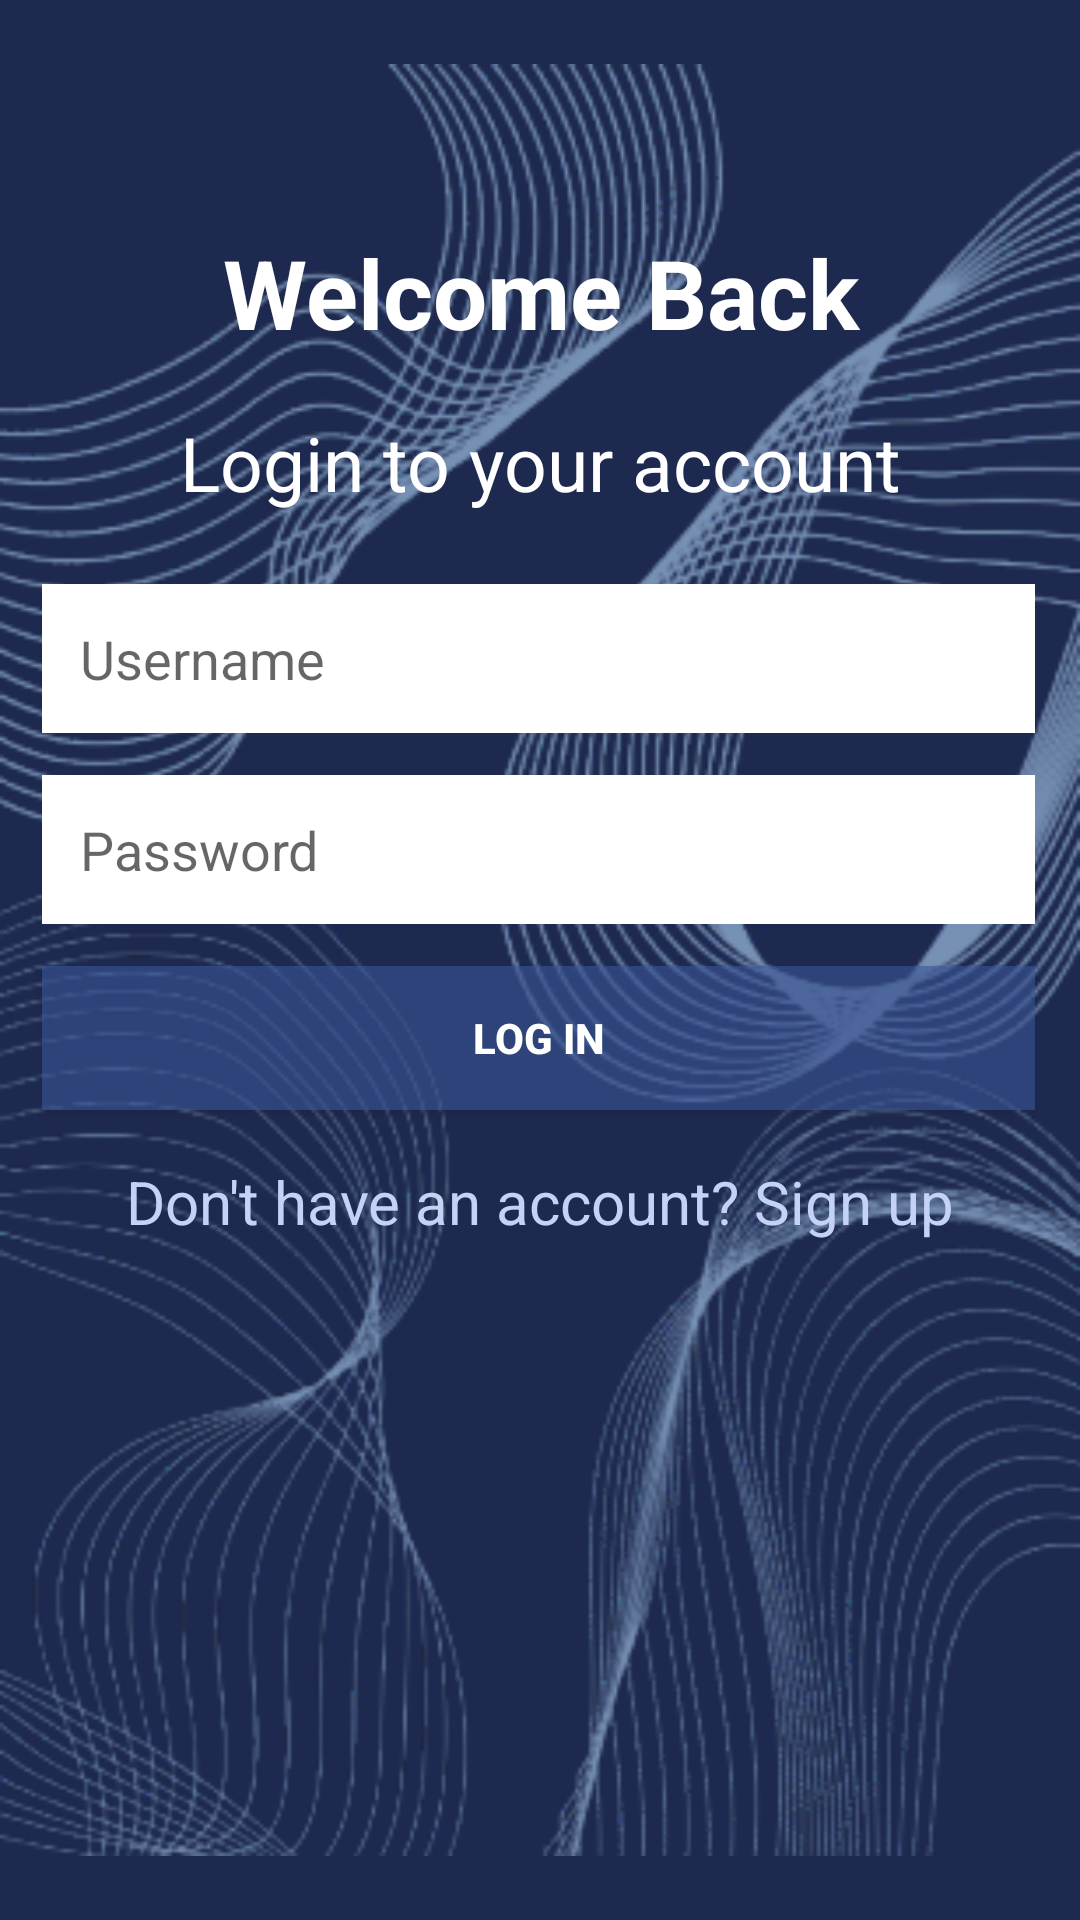

Layout XML and referenced resources for this Android screen:
<!-- AndroidManifest.xml: application theme Theme.AcademicPlanner -->
<!-- res/layout/activity_login.xml -->
<?xml version="1.0" encoding="utf-8"?>
<RelativeLayout xmlns:android="http://schemas.android.com/apk/res/android"
    xmlns:app="http://schemas.android.com/apk/res-auto"
    xmlns:tools="http://schemas.android.com/tools"
    android:id="@+id/main"
    android:layout_width="match_parent"
    android:layout_height="match_parent"
    android:background="#1d294f">

    <ImageView
        android:layout_width="match_parent"
        android:layout_height="match_parent"
        android:src="@drawable/design"/>

    <TextView
        android:layout_width="match_parent"
        android:layout_height="wrap_content"
        android:layout_alignParentBottom="true"
        android:layout_marginBottom="521dp"
        android:gravity="center"
        android:text="Welcome Back"
        android:textColor="@android:color/white"
        android:textSize="32dp"
        android:textStyle="bold" />

    <TextView
        android:layout_width="match_parent"
        android:layout_height="wrap_content"
        android:layout_alignParentBottom="true"
        android:layout_marginBottom="469dp"
        android:gravity="center"
        android:text="Login to your account"
        android:textColor="@android:color/white"
        android:textSize="25dp" />

    <EditText
        android:id="@+id/txtuser"
        android:layout_width="382dp"
        android:layout_height="wrap_content"
        android:layout_above="@+id/txtpass"
        android:layout_alignParentStart="true"
        android:layout_alignParentEnd="true"
        android:layout_marginStart="14dp"
        android:layout_marginEnd="15dp"
        android:layout_marginBottom="14dp"
        android:background="#ffff"
        android:hint="Username"
        android:padding="12.5dp" />

    <EditText
        android:id="@+id/txtpass"
        android:layout_width="382dp"
        android:layout_height="wrap_content"
        android:layout_above="@+id/btnlogin2"
        android:layout_alignParentStart="true"
        android:layout_alignParentEnd="true"
        android:layout_marginStart="14dp"
        android:layout_marginEnd="15dp"
        android:layout_marginBottom="14dp"
        android:background="#ffff"
        android:hint="Password"
        android:padding="12.5dp" />

    <Button
        android:id="@+id/btnlogin2"
        android:layout_width="382dp"
        android:layout_height="wrap_content"
        android:layout_above="@+id/textView"
        android:layout_alignParentStart="true"
        android:layout_alignParentEnd="true"
        android:layout_marginStart="14dp"
        android:layout_marginEnd="15dp"
        android:layout_marginBottom="17dp"
        android:background="#973C589E"
        android:text="LOG IN"
        android:textColor="#FFFFFF"
        android:textStyle="bold" />

    <TextView
        android:id="@+id/textView"
        android:layout_width="match_parent"
        android:layout_height="wrap_content"
        android:layout_alignParentBottom="true"
        android:layout_marginBottom="226dp"
        android:gravity="center"
        android:text="Don't have an account? Sign up"
        android:textColor="#c4d2f5"
        android:textSize="20dp" />

</RelativeLayout>
<!-- resources referenced by this layout -->
<resources>
  <!-- drawable design: png bitmap (drawable, 178028 bytes) -->
  <style name="Theme.AcademicPlanner" parent="Base.Theme.AcademicPlanner" />
  <style name="Base.Theme.AcademicPlanner" parent="Theme.AppCompat.Light.NoActionBar">
          
          
      </style>
</resources>
